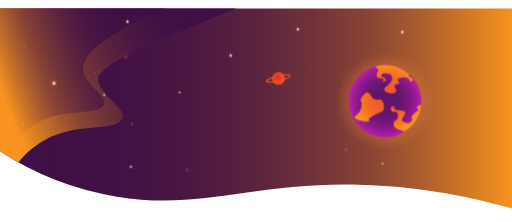
t = 0.00 s
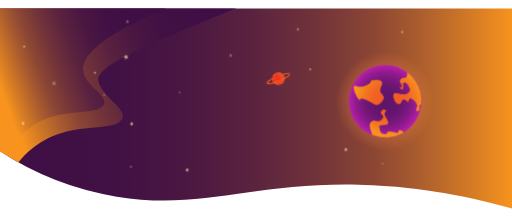
t = 1.79 s
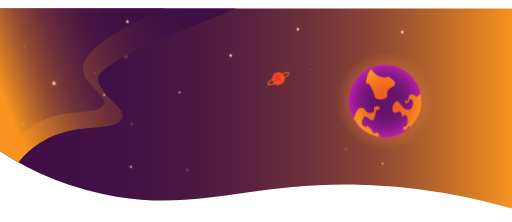
t = 3.13 s
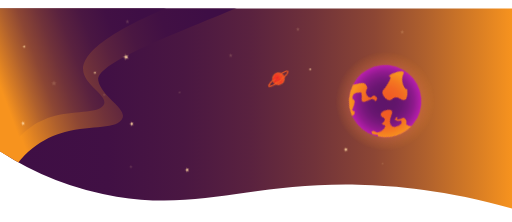
t = 5.00 s
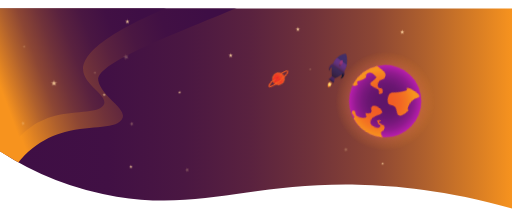
t = 6.67 s
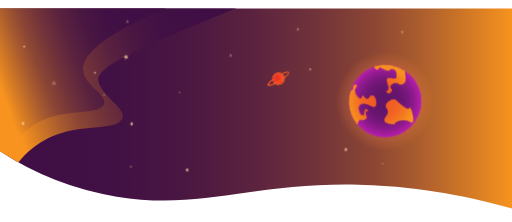
t = 8.20 s

The animated SVG that drew these frames (rendered in a browser with its animation timeline set to each time). Animation: 10 CSS @keyframes rules; frames cover the first 8.20 s, repeats indefinitely.

<svg xmlns="http://www.w3.org/2000/svg" xmlns:xlink="http://www.w3.org/1999/xlink" viewBox="0 0 591 256" id="el_PsNSUTNmA"><style>@-webkit-keyframes kf_el_gWyQ7LQ2fs9_an_ejPH-LF25{42.22%{-webkit-transform: translate(330.69000244140625px, 233.38156127929688px) translate(-330.69000244140625px, -233.38156127929688px) translate(0px, 0px);transform: translate(330.69000244140625px, 233.38156127929688px) translate(-330.69000244140625px, -233.38156127929688px) translate(0px, 0px);}60%{-webkit-transform: translate(330.69000244140625px, 233.38156127929688px) translate(-330.69000244140625px, -233.38156127929688px) translate(100px, -250px);transform: translate(330.69000244140625px, 233.38156127929688px) translate(-330.69000244140625px, -233.38156127929688px) translate(100px, -250px);}0%{-webkit-transform: translate(330.69000244140625px, 233.38156127929688px) translate(-330.69000244140625px, -233.38156127929688px) translate(0px, 0px);transform: translate(330.69000244140625px, 233.38156127929688px) translate(-330.69000244140625px, -233.38156127929688px) translate(0px, 0px);}100%{-webkit-transform: translate(330.69000244140625px, 233.38156127929688px) translate(-330.69000244140625px, -233.38156127929688px) translate(100px, -250px);transform: translate(330.69000244140625px, 233.38156127929688px) translate(-330.69000244140625px, -233.38156127929688px) translate(100px, -250px);}}@keyframes kf_el_gWyQ7LQ2fs9_an_ejPH-LF25{42.22%{-webkit-transform: translate(330.69000244140625px, 233.38156127929688px) translate(-330.69000244140625px, -233.38156127929688px) translate(0px, 0px);transform: translate(330.69000244140625px, 233.38156127929688px) translate(-330.69000244140625px, -233.38156127929688px) translate(0px, 0px);}60%{-webkit-transform: translate(330.69000244140625px, 233.38156127929688px) translate(-330.69000244140625px, -233.38156127929688px) translate(100px, -250px);transform: translate(330.69000244140625px, 233.38156127929688px) translate(-330.69000244140625px, -233.38156127929688px) translate(100px, -250px);}0%{-webkit-transform: translate(330.69000244140625px, 233.38156127929688px) translate(-330.69000244140625px, -233.38156127929688px) translate(0px, 0px);transform: translate(330.69000244140625px, 233.38156127929688px) translate(-330.69000244140625px, -233.38156127929688px) translate(0px, 0px);}100%{-webkit-transform: translate(330.69000244140625px, 233.38156127929688px) translate(-330.69000244140625px, -233.38156127929688px) translate(100px, -250px);transform: translate(330.69000244140625px, 233.38156127929688px) translate(-330.69000244140625px, -233.38156127929688px) translate(100px, -250px);}}@-webkit-keyframes kf_el_Lz3JrUqMbMP_an_Z9BNQqkd7{0%{-webkit-transform: translate(444.64305114746094px, 116.66804885864258px) rotate(0deg) translate(-444.64305114746094px, -116.66804885864258px);transform: translate(444.64305114746094px, 116.66804885864258px) rotate(0deg) translate(-444.64305114746094px, -116.66804885864258px);}100%{-webkit-transform: translate(444.64305114746094px, 116.66804885864258px) rotate(360deg) translate(-444.64305114746094px, -116.66804885864258px);transform: translate(444.64305114746094px, 116.66804885864258px) rotate(360deg) translate(-444.64305114746094px, -116.66804885864258px);}}@keyframes kf_el_Lz3JrUqMbMP_an_Z9BNQqkd7{0%{-webkit-transform: translate(444.64305114746094px, 116.66804885864258px) rotate(0deg) translate(-444.64305114746094px, -116.66804885864258px);transform: translate(444.64305114746094px, 116.66804885864258px) rotate(0deg) translate(-444.64305114746094px, -116.66804885864258px);}100%{-webkit-transform: translate(444.64305114746094px, 116.66804885864258px) rotate(360deg) translate(-444.64305114746094px, -116.66804885864258px);transform: translate(444.64305114746094px, 116.66804885864258px) rotate(360deg) translate(-444.64305114746094px, -116.66804885864258px);}}@-webkit-keyframes kf_el_d6ExIBfagts_an_4UD5OAgTi{0%{-webkit-transform: translate(322.0487823486328px, 90.50836181640625px) rotate(0deg) translate(-322.0487823486328px, -90.50836181640625px);transform: translate(322.0487823486328px, 90.50836181640625px) rotate(0deg) translate(-322.0487823486328px, -90.50836181640625px);}49.72%{-webkit-transform: translate(322.0487823486328px, 90.50836181640625px) rotate(-30deg) translate(-322.0487823486328px, -90.50836181640625px);transform: translate(322.0487823486328px, 90.50836181640625px) rotate(-30deg) translate(-322.0487823486328px, -90.50836181640625px);}100%{-webkit-transform: translate(322.0487823486328px, 90.50836181640625px) rotate(0deg) translate(-322.0487823486328px, -90.50836181640625px);transform: translate(322.0487823486328px, 90.50836181640625px) rotate(0deg) translate(-322.0487823486328px, -90.50836181640625px);}}@keyframes kf_el_d6ExIBfagts_an_4UD5OAgTi{0%{-webkit-transform: translate(322.0487823486328px, 90.50836181640625px) rotate(0deg) translate(-322.0487823486328px, -90.50836181640625px);transform: translate(322.0487823486328px, 90.50836181640625px) rotate(0deg) translate(-322.0487823486328px, -90.50836181640625px);}49.72%{-webkit-transform: translate(322.0487823486328px, 90.50836181640625px) rotate(-30deg) translate(-322.0487823486328px, -90.50836181640625px);transform: translate(322.0487823486328px, 90.50836181640625px) rotate(-30deg) translate(-322.0487823486328px, -90.50836181640625px);}100%{-webkit-transform: translate(322.0487823486328px, 90.50836181640625px) rotate(0deg) translate(-322.0487823486328px, -90.50836181640625px);transform: translate(322.0487823486328px, 90.50836181640625px) rotate(0deg) translate(-322.0487823486328px, -90.50836181640625px);}}@-webkit-keyframes kf_el_1kMPR7aDgTN_an_hleDcXbHw{0%{opacity: 0.2;}11.39%{opacity: 1;}25.56%{opacity: 0.2;}41.11%{opacity: 1;}57.78%{opacity: 0.2;}71.11%{opacity: 1;}82.22%{opacity: 0.2;}91.39%{opacity: 1;}100%{opacity: 0.2;}}@keyframes kf_el_1kMPR7aDgTN_an_hleDcXbHw{0%{opacity: 0.2;}11.39%{opacity: 1;}25.56%{opacity: 0.2;}41.11%{opacity: 1;}57.78%{opacity: 0.2;}71.11%{opacity: 1;}82.22%{opacity: 0.2;}91.39%{opacity: 1;}100%{opacity: 0.2;}}@-webkit-keyframes kf_el_D1nj5DcIxO_an_1TEL6KdkC{0%{opacity: 1;}11.39%{opacity: 0.2;}26.11%{opacity: 1;}41.67%{opacity: 0.2;}57.50%{opacity: 1;}71.11%{opacity: 0.2;}82.22%{opacity: 1;}91.39%{opacity: 0.2;}100%{opacity: 1;}}@keyframes kf_el_D1nj5DcIxO_an_1TEL6KdkC{0%{opacity: 1;}11.39%{opacity: 0.2;}26.11%{opacity: 1;}41.67%{opacity: 0.2;}57.50%{opacity: 1;}71.11%{opacity: 0.2;}82.22%{opacity: 1;}91.39%{opacity: 0.2;}100%{opacity: 1;}}#el_PsNSUTNmA *{-webkit-animation-duration: 12s;animation-duration: 12s;-webkit-animation-iteration-count: infinite;animation-iteration-count: infinite;-webkit-animation-timing-function: cubic-bezier(0, 0, 1, 1);animation-timing-function: cubic-bezier(0, 0, 1, 1);}#el_jwdAL1bFmW{fill: url(#linear-gradient);}#el_m4izs95IB1{-webkit-clip-path: url(#clip-path);clip-path: url(#clip-path);}#el_RJlNZE0bX0{fill: url(#linear-gradient-3);}#el_fWVvGghTDc{fill: url(#linear-gradient-4);}#el_lX_z0RDwok{fill: #ffd6a1;}#el_iXeeSK09Ic{fill: #ffd6a1;opacity: 0.19;}#el_8LJDBU4tfF{fill: #ffd6a1;}#el_vVPaMH_U4A{fill: #ffd6a1;opacity: 0.19;}#el_W6j9wnp-nPw{fill: #ffd6a1;}#el_eqYF-F7O37K{fill: #ffd6a1;opacity: 0.19;}#el_3ftYfVQvBKI{fill: #ffd6a1;}#el_7MsPVaNaIj2{fill: #ffd6a1;opacity: 0.19;}#el_dHf6TMCNnzk{fill: #ffd6a1;}#el_XxZWqVEnQjM{fill: #ffd6a1;opacity: 0.19;}#el_UeKyITSxj7N{fill: #ffd6a1;}#el_yen_NaFn9iJ{fill: #ffd6a1;opacity: 0.19;}#el_kTj3vk3f0Hs{fill: #ffd6a1;}#el_Hvd2B5oBW-x{fill: #ffd6a1;opacity: 0.19;}#el__T7jy6BREFS{fill: #ffd6a1;}#el_mG4YqRJ__PG{fill: #ffd6a1;opacity: 0.19;}#el_20mKyDAw8yz{fill: #ffd6a1;}#el_cyLB4d_Je8-{fill: #ffd6a1;opacity: 0.19;}#el_vCW6Ugh2zPa{fill: #ffd6a1;}#el_9-iS5gS9vrI{fill: #ffd6a1;opacity: 0.19;}#el_C3SAg7mDMA7{fill: #ffd6a1;}#el_PrfPw53uGOu{fill: #ffd6a1;opacity: 0.19;}#el_nzTbb0uXN80{fill: #ffd6a1;}#el_rUHaGvvSNXH{fill: #ffd6a1;opacity: 0.19;}#el_bgeVDcRRuNp{fill: #ffd6a1;}#el_8MA_TGsSkGB{fill: #ffd6a1;opacity: 0.19;}#el_X5CPMLsAc5k{fill: #ffd6a1;}#el_N6ZCXSgJKDq{fill: #ffd6a1;opacity: 0.19;}#el_tTNDu5lwDan{fill: #ffd6a1;}#el_ItKI4LkgFUH{fill: #ffd6a1;opacity: 0.19;}#el_o4wPfEcrrTe{fill: #ffd6a1;}#el_Op-pxbNrRgj{fill: #ffd6a1;opacity: 0.19;}#el_zLzjyv8t6k_{fill: #ffd6a1;}#el_DhtguaFgriy{fill: #ffd6a1;opacity: 0.19;}#el_zID8FFqQwjB{fill: url(#radial-gradient-2);-webkit-transform: translate(-12.02px, 72.62px) rotate(-12.66deg);transform: translate(-12.02px, 72.62px) rotate(-12.66deg);}#el_Yf3YF5JR3rt{fill: url(#radial-gradient);-webkit-transform: translate(-12.02px, 72.62px) rotate(-12.66deg);transform: translate(-12.02px, 72.62px) rotate(-12.66deg);}#el_e7ur6CklN5Y{-webkit-clip-path: url(#clip-path-2);clip-path: url(#clip-path-2);}#el_I_icUYcJy_z{fill: url(#radial-gradient-4);-webkit-transform: translate(-12.15px, 72.67px) rotate(-12.66deg);transform: translate(-12.15px, 72.67px) rotate(-12.66deg);}#el_RkZ1e3mzBh0{fill: url(#linear-gradient-5);-webkit-transform: translate(-11.17px, 72.77px) rotate(-12.66deg);transform: translate(-11.17px, 72.77px) rotate(-12.66deg);}#el_wDixgoBuiiK{fill: url(#linear-gradient-6);-webkit-transform: translate(-11.9px, 73.02px) rotate(-12.66deg);transform: translate(-11.9px, 73.02px) rotate(-12.66deg);}#el_Yp5Nt5JGnY4{fill: url(#linear-gradient-7);-webkit-transform: translate(-12.56px, 73.25px) rotate(-12.66deg);transform: translate(-12.56px, 73.25px) rotate(-12.66deg);}#el_u5YfxfdhfUy{fill: #f15a24;}#el_7V9h9udYqZ0{fill: url(#radial-gradient-5);-webkit-transform: translate(309.62px, 556.06px) rotate(-87.62deg);transform: translate(309.62px, 556.06px) rotate(-87.62deg);}#el_HKsgIUIZjRx{fill: url(#radial-gradient-6);-webkit-transform: translate(309.62px, 556.06px) rotate(-87.62deg);transform: translate(309.62px, 556.06px) rotate(-87.62deg);}#el_c8V-gfeheJ-{fill: url(#radial-gradient-7);}#el_DQRgUeufljg{fill: url(#linear-gradient-8);}#el_DerZPVeTJgJ{fill: url(#linear-gradient-9);}#el_K_ODMwnoNb5{fill: url(#linear-gradient-10);}#el_xPQbDUrYAKl{-webkit-clip-path: url(#clip-path-3);clip-path: url(#clip-path-3);}#el_jEyN_Bh-n2h{fill: url(#linear-gradient-11);}#el_K34c6n28tCA{fill: url(#linear-gradient-12);}#el_xZF2Po33Ivi{fill: url(#linear-gradient-13);}#el_9EeQyUJvZXt{fill: url(#linear-gradient-14);}#el_rz6OFz-p6JU{fill: url(#linear-gradient-15);}#el_D1nj5DcIxO{-webkit-animation-fill-mode: backwards;animation-fill-mode: backwards;opacity: 1;-webkit-animation-name: kf_el_D1nj5DcIxO_an_1TEL6KdkC;animation-name: kf_el_D1nj5DcIxO_an_1TEL6KdkC;-webkit-animation-timing-function: cubic-bezier(0, 0, 1, 1);animation-timing-function: cubic-bezier(0, 0, 1, 1);}#el_1kMPR7aDgTN{-webkit-animation-fill-mode: backwards;animation-fill-mode: backwards;opacity: 0.2;-webkit-animation-name: kf_el_1kMPR7aDgTN_an_hleDcXbHw;animation-name: kf_el_1kMPR7aDgTN_an_hleDcXbHw;-webkit-animation-timing-function: cubic-bezier(0, 0, 1, 1);animation-timing-function: cubic-bezier(0, 0, 1, 1);}#el_d6ExIBfagts_an_4UD5OAgTi{-webkit-animation-fill-mode: backwards;animation-fill-mode: backwards;-webkit-transform: translate(322.0487823486328px, 90.50836181640625px) rotate(0deg) translate(-322.0487823486328px, -90.50836181640625px);transform: translate(322.0487823486328px, 90.50836181640625px) rotate(0deg) translate(-322.0487823486328px, -90.50836181640625px);-webkit-animation-name: kf_el_d6ExIBfagts_an_4UD5OAgTi;animation-name: kf_el_d6ExIBfagts_an_4UD5OAgTi;-webkit-animation-timing-function: cubic-bezier(0, 0, 1, 1);animation-timing-function: cubic-bezier(0, 0, 1, 1);}#el_Lz3JrUqMbMP_an_Z9BNQqkd7{-webkit-animation-fill-mode: backwards;animation-fill-mode: backwards;-webkit-transform: translate(444.64305114746094px, 116.66804885864258px) rotate(0deg) translate(-444.64305114746094px, -116.66804885864258px);transform: translate(444.64305114746094px, 116.66804885864258px) rotate(0deg) translate(-444.64305114746094px, -116.66804885864258px);-webkit-animation-name: kf_el_Lz3JrUqMbMP_an_Z9BNQqkd7;animation-name: kf_el_Lz3JrUqMbMP_an_Z9BNQqkd7;-webkit-animation-timing-function: cubic-bezier(0, 0, 1, 1);animation-timing-function: cubic-bezier(0, 0, 1, 1);}#el_gWyQ7LQ2fs9_an_ejPH-LF25{-webkit-animation-fill-mode: backwards;animation-fill-mode: backwards;-webkit-transform: translate(330.69000244140625px, 233.38156127929688px) translate(-330.69000244140625px, -233.38156127929688px) translate(0px, 0px);transform: translate(330.69000244140625px, 233.38156127929688px) translate(-330.69000244140625px, -233.38156127929688px) translate(0px, 0px);-webkit-animation-name: kf_el_gWyQ7LQ2fs9_an_ejPH-LF25;animation-name: kf_el_gWyQ7LQ2fs9_an_ejPH-LF25;-webkit-animation-timing-function: cubic-bezier(0.42, 0, 1, 1);animation-timing-function: cubic-bezier(0.42, 0, 1, 1);}</style><defs><linearGradient id="linear-gradient" y1="125.12" x2="591.36" y2="125.12" gradientUnits="userSpaceOnUse"><stop offset="0" stop-color="#3e0e45"/><stop offset="0.21" stop-color="#411044"/><stop offset="0.36" stop-color="#4a1742"/><stop offset="0.49" stop-color="#5a223f"/><stop offset="0.61" stop-color="#70323a"/><stop offset="0.73" stop-color="#8c4634"/><stop offset="0.83" stop-color="#af602d"/><stop offset="0.93" stop-color="#d87d24"/><stop offset="1" stop-color="#f7931e"/></linearGradient><radialGradient id="radial-gradient" cx="405.28" cy="-41.85" r="6.92" gradientTransform="translate(-83.92 132.37)" gradientUnits="userSpaceOnUse"><stop offset="0" stop-color="#ed1c24"/><stop offset="0.14" stop-color="#ee2724"/><stop offset="0.7" stop-color="#f04c24"/><stop offset="1" stop-color="#f15a24"/></radialGradient><clipPath id="clip-path"><path class="cls-1" d="M591.36,240.63C516,219,454.45,214,413.64,213.06c-123-2.68-181.11,29.81-279,13.78A347,347,0,0,1,0,174.56V9.62H591.36Z"/></clipPath><linearGradient id="linear-gradient-3" x1="1677.1" y1="22.21" x2="1913.5" y2="109.81" gradientTransform="matrix(-1, 0, 0, 1, 1920, 0)" xlink:href="#linear-gradient"/><linearGradient id="linear-gradient-4" x1="1749" y1="36.27" x2="1919.91" y2="99.61" gradientTransform="matrix(-1, 0, 0, 1, 1920, 0)" xlink:href="#linear-gradient"/><radialGradient id="radial-gradient-2" cx="405.28" cy="-41.85" r="8.24" gradientTransform="translate(-83.92 132.37)" gradientUnits="userSpaceOnUse"><stop offset="0" stop-color="#f7931e" stop-opacity="0.7"/><stop offset="0.17" stop-color="#f7941f" stop-opacity="0.69"/><stop offset="0.32" stop-color="#f79520" stop-opacity="0.64"/><stop offset="0.47" stop-color="#f89924" stop-opacity="0.57"/><stop offset="0.61" stop-color="#f89d28" stop-opacity="0.46"/><stop offset="0.75" stop-color="#f9a22d" stop-opacity="0.33"/><stop offset="0.89" stop-color="#faa934" stop-opacity="0.16"/><stop offset="1" stop-color="#fbb03b" stop-opacity="0"/></radialGradient><clipPath id="clip-path-2"><circle class="cls-2" cx="321.36" cy="90.52" r="6.92" transform="translate(-12.02 72.62) rotate(-12.66)"/></clipPath><radialGradient id="radial-gradient-4" cx="-626.31" cy="-261.18" r="16.05" gradientTransform="translate(540.51 267.72) scale(0.35 0.68)" xlink:href="#radial-gradient"/><linearGradient id="linear-gradient-5" x1="393.99" y1="-45.31" x2="420.33" y2="-45.31" gradientTransform="translate(-84.73 132.04)" xlink:href="#radial-gradient"/><linearGradient id="linear-gradient-6" x1="393.99" y1="-41.79" x2="420.33" y2="-41.79" gradientTransform="translate(-83.95 131.96)" xlink:href="#radial-gradient"/><linearGradient id="linear-gradient-7" x1="393.99" y1="-38.64" x2="420.33" y2="-38.64" gradientTransform="translate(-83.26 131.88)" xlink:href="#radial-gradient"/><radialGradient id="radial-gradient-5" cx="444.62" cy="116.66" r="57.42" gradientTransform="translate(542.73 -332.42) rotate(87.62)" gradientUnits="userSpaceOnUse"><stop offset="0" stop-color="#e733ff"/><stop offset="1" stop-color="#f7931e" stop-opacity="0"/></radialGradient><radialGradient id="radial-gradient-6" cx="444.62" cy="116.66" r="41.75" gradientTransform="translate(542.73 -332.42) rotate(87.62)" gradientUnits="userSpaceOnUse"><stop offset="0" stop-color="#5e1569"/><stop offset="0.27" stop-color="#61156b"/><stop offset="0.47" stop-color="#6a1672"/><stop offset="0.64" stop-color="#7a187e"/><stop offset="0.8" stop-color="#901a8e"/><stop offset="0.94" stop-color="#ac1da4"/><stop offset="1" stop-color="#ba1eae"/></radialGradient><radialGradient id="radial-gradient-7" cx="447.93" cy="113.2" r="38.43" gradientUnits="userSpaceOnUse"><stop offset="0" stop-color="#f15a24"/><stop offset="0.33" stop-color="#f15d24"/><stop offset="0.56" stop-color="#f26623"/><stop offset="0.76" stop-color="#f47621"/><stop offset="0.95" stop-color="#f68c1f"/><stop offset="1" stop-color="#f7931e"/></radialGradient><linearGradient id="linear-gradient-8" x1="2772.69" y1="-1001.3" x2="2772.59" y2="-992.08" gradientTransform="translate(-2557.56 -397.31) rotate(32.14)" gradientUnits="userSpaceOnUse"><stop offset="0" stop-color="#4c2763"/><stop offset="0.33" stop-color="#492660"/><stop offset="0.56" stop-color="#412357"/><stop offset="0.76" stop-color="#321f47"/><stop offset="0.94" stop-color="#1e1831"/><stop offset="1" stop-color="#161629"/></linearGradient><linearGradient id="linear-gradient-9" x1="-1011.5" y1="-1000.39" x2="-1011.6" y2="-990.9" gradientTransform="matrix(-0.85, -0.53, -0.53, 0.85, -1054.39, 547.07)" xlink:href="#linear-gradient-8"/><linearGradient id="linear-gradient-10" x1="2780.55" y1="-988.02" x2="2780.49" y2="-983" xlink:href="#linear-gradient-8"/><clipPath id="clip-path-3"><path class="cls-3" d="M336.92,233.64a25.22,25.22,0,0,0,.49-15.88l-.73-.54a17.82,17.82,0,0,0-12.05,7.41c-4.83,6.69-4.34,14.62-4,17.55l0,.05,0,0c.06.47.12.81.16,1l3.36,2.46c.14,0,.42-.12.82-.26h0A20,20,0,0,0,336.92,233.64Z"/></clipPath><linearGradient id="linear-gradient-11" x1="2780.66" y1="-1015.03" x2="2780.33" y2="-985.05" gradientTransform="translate(-2557.56 -397.31) rotate(32.14)" gradientUnits="userSpaceOnUse"><stop offset="0" stop-color="#412f69"/><stop offset="0.31" stop-color="#402e66"/><stop offset="0.53" stop-color="#3e2b5d"/><stop offset="0.72" stop-color="#39254d"/><stop offset="0.89" stop-color="#331e37"/><stop offset="1" stop-color="#2e1826"/></linearGradient><linearGradient id="linear-gradient-12" x1="2779.26" y1="-1008.48" x2="2779.15" y2="-998.24" gradientTransform="translate(-2557.56 -397.31) rotate(32.14)" gradientUnits="userSpaceOnUse"><stop offset="0" stop-color="#663485"/><stop offset="0.28" stop-color="#653382"/><stop offset="0.49" stop-color="#603179"/><stop offset="0.66" stop-color="#582d69"/><stop offset="0.82" stop-color="#4d2853"/><stop offset="0.97" stop-color="#3e2037"/><stop offset="1" stop-color="#3b1f31"/></linearGradient><linearGradient id="linear-gradient-13" x1="2778.92" y1="-1009.62" x2="2778.85" y2="-1002.91" gradientTransform="translate(-2557.56 -397.31) rotate(32.14)" gradientUnits="userSpaceOnUse"><stop offset="0" stop-color="#993679"/><stop offset="0.27" stop-color="#963577"/><stop offset="0.47" stop-color="#8d3370"/><stop offset="0.63" stop-color="#7d2f64"/><stop offset="0.79" stop-color="#672a53"/><stop offset="0.93" stop-color="#4b233d"/><stop offset="1" stop-color="#3b1f31"/></linearGradient><linearGradient id="linear-gradient-14" x1="2780.93" y1="-981.33" x2="2780.86" y2="-975.01" gradientTransform="translate(-2557.56 -397.31) rotate(32.14)" gradientUnits="userSpaceOnUse"><stop offset="0" stop-color="#ffa455"/><stop offset="0.25" stop-color="#fda153"/><stop offset="0.42" stop-color="#f4984d"/><stop offset="0.57" stop-color="#e78842"/><stop offset="0.71" stop-color="#d47233"/><stop offset="0.85" stop-color="#bb561f"/><stop offset="0.97" stop-color="#9d3307"/><stop offset="1" stop-color="#942900"/></linearGradient><linearGradient id="linear-gradient-15" x1="2781.04" y1="-980.62" x2="2780.99" y2="-976.1" gradientTransform="translate(-2557.56 -397.31) rotate(32.14)" gradientUnits="userSpaceOnUse"><stop offset="0" stop-color="#ffe67a"/><stop offset="0.25" stop-color="#ffe377"/><stop offset="0.42" stop-color="#ffda6e"/><stop offset="0.57" stop-color="#ffca5f"/><stop offset="0.71" stop-color="#ffb449"/><stop offset="0.84" stop-color="#ff982d"/><stop offset="0.97" stop-color="#ff750b"/><stop offset="1" stop-color="#ff6a00"/></linearGradient></defs><title>01</title><g id="el_8nye_Tetkq" data-name="Layer 2"><g id="el_cAlaF_3paS"><g id="el_3IyS_W5qKY"><path d="M591.36,240.63C516,219,454.45,214,413.64,213.06c-123-2.68-181.11,29.81-279,13.78A347,347,0,0,1,0,174.56V9.62H591.36Z" id="el_jwdAL1bFmW"/><g id="el_m4izs95IB1"><path d="M0,224.44c18.49-45.84,46.37-63.33,69.3-70.6,31.2-9.9,62.13-3.72,71.11-15.72s-22.65-25.49-26.85-44.84C109.41,74.14,186.35,44.78,295.68,0H0Z" id="el_RJlNZE0bX0"/><path d="M0,194.91C15.69,156,39.36,141.15,58.83,135c26.49-8.41,52.74-3.16,60.37-13.34S100,100,96.4,83.56C92.88,67.31,110.47,42.39,203.28,4.38H0Z" id="el_fWVvGghTDc"/><g id="el_D1nj5DcIxO"><g id="el_X8nBU26sbm"><polygon points="207.26 105.1 207.66 105.9 208.54 106.03 207.9 106.65 208.05 107.53 207.26 107.12 206.47 107.53 206.62 106.65 205.99 106.03 206.87 105.9 207.26 105.1" id="el_lX_z0RDwok"/><polygon points="207.26 104.03 207.96 105.45 209.53 105.67 208.4 106.78 208.66 108.34 207.26 107.6 205.86 108.34 206.13 106.78 204.99 105.67 206.56 105.45 207.26 104.03" id="el_iXeeSK09Ic"/></g><g id="el_bu3PFCJgBZ"><polygon points="120.23 107.91 120.63 108.71 121.51 108.84 120.87 109.46 121.02 110.34 120.23 109.92 119.44 110.34 119.59 109.46 118.96 108.84 119.84 108.71 120.23 107.91" id="el_8LJDBU4tfF"/><polygon points="120.23 106.83 120.93 108.25 122.5 108.48 121.36 109.59 121.63 111.15 120.23 110.41 118.83 111.15 119.1 109.59 117.96 108.48 119.53 108.25 120.23 106.83" id="el_vVPaMH_U4A"/></g><g id="el_9sstFnhclF"><polygon points="62.26 93.44 63 94.94 64.65 95.18 63.45 96.35 63.74 98 62.26 97.22 60.77 98 61.06 96.35 59.86 95.18 61.51 94.94 62.26 93.44" id="el_W6j9wnp-nPw"/><polygon points="62.26 91.41 63.57 94.08 66.52 94.51 64.39 96.59 64.89 99.52 62.26 98.13 59.62 99.52 60.12 96.59 57.99 94.51 60.94 94.08 62.26 91.41" id="el_eqYF-F7O37K"/></g><g id="el_0yNIri8ryYR"><polygon points="151.1 190.81 151.56 191.74 152.59 191.88 151.85 192.61 152.02 193.63 151.1 193.15 150.19 193.63 150.36 192.61 149.62 191.88 150.65 191.74 151.1 190.81" id="el_3ftYfVQvBKI"/><polygon points="151.1 189.56 151.92 191.21 153.74 191.47 152.42 192.75 152.73 194.57 151.1 193.71 149.48 194.57 149.79 192.75 148.47 191.47 150.29 191.21 151.1 189.56" id="el_7MsPVaNaIj2"/></g><g id="el_kseiPRMNHFm"><polygon points="441.71 187.47 442.08 188.22 442.9 188.34 442.31 188.93 442.45 189.75 441.71 189.36 440.96 189.75 441.11 188.93 440.51 188.34 441.34 188.22 441.71 187.47" id="el_dHf6TMCNnzk"/><polygon points="441.71 186.46 442.37 187.79 443.84 188.01 442.77 189.05 443.02 190.51 441.71 189.82 440.39 190.51 440.64 189.05 439.57 188.01 441.05 187.79 441.71 186.46" id="el_XxZWqVEnQjM"/></g><g id="el_mQ8GcFF5ei7"><polygon points="343.77 31.75 344.35 32.92 345.64 33.11 344.7 34.02 344.93 35.3 343.77 34.7 342.62 35.3 342.84 34.02 341.9 33.11 343.19 32.92 343.77 31.75" id="el_UeKyITSxj7N"/><polygon points="343.77 30.18 344.8 32.25 347.09 32.59 345.43 34.2 345.82 36.49 343.77 35.41 341.72 36.49 342.11 34.2 340.45 32.59 342.75 32.25 343.77 30.18" id="el_yen_NaFn9iJ"/></g><g id="el_OfQ16ipKa-l"><polygon points="266.22 61.98 266.79 63.14 268.07 63.32 267.15 64.22 267.37 65.5 266.22 64.9 265.07 65.5 265.29 64.22 264.37 63.32 265.65 63.14 266.22 61.98" id="el_kTj3vk3f0Hs"/><polygon points="266.22 60.41 267.24 62.47 269.51 62.8 267.87 64.41 268.26 66.68 266.22 65.61 264.18 66.68 264.57 64.41 262.92 62.8 265.2 62.47 266.22 60.41" id="el_Hvd2B5oBW-x"/></g><g id="el_eOyBjii0xrz"><polygon points="147.01 22.89 147.59 24.05 148.87 24.23 147.94 25.14 148.16 26.41 147.01 25.81 145.87 26.41 146.09 25.14 145.16 24.23 146.44 24.05 147.01 22.89" id="el__T7jy6BREFS"/><polygon points="147.01 21.32 148.03 23.39 150.31 23.72 148.66 25.32 149.05 27.59 147.01 26.52 144.98 27.59 145.37 25.32 143.72 23.72 146 23.39 147.01 21.32" id="el_mG4YqRJ__PG"/></g><g id="el_gK69U3pdEYw"><polygon points="464.25 34.98 464.82 36.14 466.1 36.33 465.18 37.23 465.39 38.51 464.25 37.91 463.1 38.51 463.32 37.23 462.39 36.33 463.68 36.14 464.25 34.98" id="el_20mKyDAw8yz"/><polygon points="464.25 33.41 465.27 35.48 467.54 35.81 465.9 37.41 466.29 39.68 464.25 38.61 462.21 39.68 462.6 37.41 460.95 35.81 463.23 35.48 464.25 33.41" id="el_cyLB4d_Je8-"/></g></g><g id="el_1kMPR7aDgTN" data-name="Stars"><g id="el_o8tj2b_4Z0i" data-name="Star09"><polygon points="109.1 85.17 109.73 84.53 110.61 84.69 110.2 83.9 110.62 83.11 109.74 83.26 109.12 82.61 108.99 83.5 108.19 83.88 108.98 84.28 109.1 85.17" id="el_vCW6Ugh2zPa"/><polygon points="108.76 86.19 109.88 85.06 111.44 85.34 110.71 83.94 111.45 82.54 109.89 82.8 108.8 81.65 108.56 83.22 107.13 83.91 108.55 84.62 108.76 86.19" id="el_9-iS5gS9vrI"/></g><g id="el_IdbSSkvlTpg" data-name="Star08"><polygon points="27.42 55 28.05 54.37 28.92 54.53 28.51 53.73 28.93 52.95 28.06 53.09 27.44 52.45 27.3 53.33 26.5 53.72 27.3 54.12 27.42 55" id="el_C3SAg7mDMA7"/><polygon points="27.08 56.02 28.19 54.9 29.75 55.18 29.02 53.77 29.77 52.38 28.21 52.63 27.11 51.49 26.87 53.06 25.45 53.75 26.86 54.46 27.08 56.02" id="el_PrfPw53uGOu"/></g><g id="el_rT0bEyOMMJc" data-name="Star07"><polygon points="144.72 68.1 145.9 66.91 147.54 67.2 146.78 65.71 147.57 64.24 145.91 64.51 144.75 63.3 144.5 64.96 143 65.69 144.49 66.44 144.72 68.1" id="el_nzTbb0uXN80"/><polygon points="144.08 70.02 146.17 67.9 149.1 68.43 147.74 65.78 149.14 63.16 146.2 63.64 144.14 61.49 143.69 64.44 141.01 65.73 143.67 67.07 144.08 70.02" id="el_rUHaGvvSNXH"/></g><g id="el_ZAO0oFoUeND" data-name="Star05"><polygon points="357.56 81.1 358.15 80.5 358.98 80.65 358.59 79.91 358.99 79.17 358.16 79.3 357.58 78.7 357.45 79.53 356.7 79.89 357.45 80.27 357.56 81.1" id="el_bgeVDcRRuNp"/><polygon points="357.24 82.06 358.29 81 359.75 81.26 359.07 79.94 359.77 78.63 358.31 78.87 357.27 77.8 357.05 79.27 355.71 79.92 357.04 80.58 357.24 82.06" id="el_8MA_TGsSkGB"/></g><g id="el_hBtCAhKARGg" data-name="Star04"><polygon points="215.44 197.89 216.36 196.97 217.64 197.2 217.04 196.04 217.66 194.89 216.37 195.1 215.47 194.16 215.27 195.45 214.1 196.02 215.26 196.6 215.44 197.89" id="el_X5CPMLsAc5k"/><polygon points="214.94 199.39 216.57 197.74 218.86 198.15 217.79 196.09 218.89 194.05 216.6 194.42 214.99 192.75 214.64 195.04 212.56 196.05 214.63 197.09 214.94 199.39" id="el_N6ZCXSgJKDq"/></g><g id="el_6WZGPwPD-vx" data-name="Star03"><polygon points="151.41 144.72 152.32 143.79 153.6 144.02 153 142.87 153.62 141.73 152.34 141.94 151.44 141.01 151.25 142.29 150.08 142.85 151.24 143.43 151.41 144.72" id="el_tTNDu5lwDan"/><polygon points="150.92 146.2 152.54 144.56 154.8 144.97 153.75 142.93 154.83 140.9 152.56 141.27 150.97 139.61 150.62 141.88 148.55 142.89 150.6 143.92 150.92 146.2" id="el_ItKI4LkgFUH"/></g><g id="el_9BN7oo7Op71" data-name="Star02"><polygon points="25.96 144.13 26.87 143.21 28.15 143.44 27.55 142.29 28.16 141.15 26.89 141.36 25.99 140.43 25.8 141.71 24.63 142.27 25.79 142.85 25.96 144.13" id="el_o4wPfEcrrTe"/><polygon points="25.47 145.62 27.09 143.98 29.35 144.39 28.3 142.34 29.38 140.32 27.11 140.69 25.52 139.03 25.17 141.3 23.1 142.31 25.16 143.34 25.47 145.62" id="el_Op-pxbNrRgj"/></g><g id="el_48MM51So1Gz" data-name="Star01"><polygon points="398.53 174.38 399.44 173.46 400.71 173.69 400.12 172.54 400.73 171.4 399.45 171.6 398.56 170.67 398.36 171.95 397.19 172.51 398.35 173.1 398.53 174.38" id="el_zLzjyv8t6k_"/><polygon points="398.03 175.87 399.65 174.23 401.92 174.63 400.86 172.59 401.95 170.56 399.68 170.93 398.08 169.27 397.73 171.55 395.66 172.55 397.72 173.59 398.03 175.87" id="el_DhtguaFgriy"/></g></g><g id="el_d6ExIBfagts_an_4UD5OAgTi" data-animator-group="true" data-animator-type="1"><g id="el_d6ExIBfagts"><circle cx="321.36" cy="90.52" r="8.24" id="el_zID8FFqQwjB"/><circle cx="321.36" cy="90.52" r="6.92" id="el_Yf3YF5JR3rt"/><g id="el_e7ur6CklN5Y"><rect x="314.57" y="83.58" width="13.84" height="15.05" id="el_I_icUYcJy_z"/><rect x="309.26" y="85.82" width="26.34" height="1.82" id="el_RkZ1e3mzBh0"/><rect x="310.03" y="89.25" width="26.34" height="1.82" id="el_wDixgoBuiiK"/><rect x="310.73" y="92.33" width="26.34" height="1.82" id="el_Yp5Nt5JGnY4"/></g><path d="M326.58,86a6.88,6.88,0,0,1,.86,1.25c1-.1,1.94-.17,2.8-.19,2.94-.07,3.87.41,4,.6s-.64,1-3.33,2.24A56.39,56.39,0,0,1,312.48,94c-2.94.07-3.87-.41-4-.6s.64-1,3.33-2.24c.78-.35,1.66-.69,2.61-1a6.88,6.88,0,0,1,.25-1.5c-4.12,1.37-7.91,3.2-7.49,5.05.62,2.76,9.68,1.5,14.94.32s14-3.92,13.37-6.67C335.1,85.49,330.89,85.45,326.58,86Z" id="el_u5YfxfdhfUy"/></g></g><g id="el_Lz3JrUqMbMP_an_Z9BNQqkd7" data-animator-group="true" data-animator-type="1"><g id="el_Lz3JrUqMbMP"><circle cx="444.62" cy="116.66" r="57.42" id="el_7V9h9udYqZ0"/><circle cx="444.62" cy="116.66" r="41.74" id="el_HKsgIUIZjRx"/><path d="M454.77,123.43c0,3.39,4.45,3.6,5.51,3.81s3.81,0,6.57,1.27-1.48,6.15-1.48,6.15l-1.91,4.66,5.09,2.12c5.09,2.12,8.69-3.6,6.78-5.09s3.81-7,6.36-8.26-.64-4.24-.64-4.24,2.33-4.24,5.32-2.12a42.65,42.65,0,0,1-19.1,29.88l-7.84-2.54c-7.84-2.54-4.24-9.32-4.24-9.32s.42,0,3-2.33,1.06-8.48-1.48-8.69-4.45,2.75-5.93-4.45C450.74,124.27,454.77,120,454.77,123.43Zm-21.9-46.84s6,3.61,3.25,6.15-.85,7.2.64,7.2,8.48.21,5.72,3,3.39,0,3.39,0-1.91-4.24-4.45-4.24-.85-3.81.85-4l1.7-.21s9.75-.85,8.69,6.36S440.36,101,444.6,105s10.81,2.33,10.81,2.33,3.18-1.91,1.27-4.87-1.06-4-1.06-4,2.33-2.12,4.66-2.12-1.48-3.81-1.48-4.24.85-1.7,5.09-2.75,7.63-.21,8.48,2.75,3.81,1.7,3.81,1.7,1.27-2.75-2.12-4.66-2-3.92-2-3.92S456.11,69.59,432.87,76.59ZM415.78,116l1.06.64c1.06.64,1.7,11.44-5.93,16.53s18.22,8.9,15.26,5.93,8.69-8.05,14.2-10.17,2.33-14-1.48-14.2-7.41,1.92-10.6-4.45C422.77,99.27,415.78,116,415.78,116Z" id="el_c8V-gfeheJ-"/></g></g><g id="el_gWyQ7LQ2fs9_an_ejPH-LF25" data-animator-group="true" data-animator-type="0"><g id="el_gWyQ7LQ2fs9"><path d="M324.27,228.92a4.89,4.89,0,0,0-4.14.67c-2.92,2.12-2.7,7.13-2.33,7.27s.89-3.17,2.62-3.5c1.23-.23,2,1.26,2.8.92C323.82,234,324.37,232.85,324.27,228.92Z" id="el_DQRgUeufljg"/><path d="M334,236.06a7.21,7.21,0,0,1,1.28,4.65c-.37,4-4.33,5.93-4.6,5.6s2.06-2.31,1.57-4.27c-.36-1.4-1.83-1.54-1.92-2.55C330.26,238.75,330.93,237.66,334,236.06Z" id="el_DerZPVeTJgJ"/><polygon points="322.88 251.14 317.23 246.99 320.84 243.23 324.17 245.67 322.88 251.14" id="el_K_ODMwnoNb5"/><g id="el_xPQbDUrYAKl"><polygon points="334.06 254.06 312.35 238.14 327.31 210.35 349.03 226.27 334.06 254.06" id="el_jEyN_Bh-n2h"/><polygon points="324.27 220.09 340.82 232.22 336.03 241.11 319.48 228.98 324.27 220.09" id="el_K34c6n28tCA"/></g><path d="M332.6,229.33c-1,1.81-2.39,2.81-3.16,2.24s-.61-2.49.36-4.3,2.39-2.81,3.16-2.24S333.57,227.53,332.6,229.33Z" id="el_xZF2Po33Ivi"/><g id="el_ZUK0cv53XwI"><path d="M320.3,252.66a4.27,4.27,0,0,0-.37-2.26c-.52.64-1,1.21-1.36,1.72.22-.63.47-1.35.74-2.17a2.86,2.86,0,0,0-1.91.6c-1.61,1.29-1.62,4.27-1.24,5.41a.35.35,0,0,0,0,.26.26.26,0,0,0,.13.09.27.27,0,0,0,.12.1.24.24,0,0,0,.22-.08A4.64,4.64,0,0,0,320.3,252.66Z" id="el_9EeQyUJvZXt"/><path d="M319.72,252.89a3.05,3.05,0,0,0-.26-1.62c-.37.46-.69.86-1,1.23.16-.45.34-1,.53-1.55a2,2,0,0,0-1.37.43c-1.15.92-1.16,3.06-.89,3.87a.25.25,0,0,0,0,.19.19.19,0,0,0,.09.06.19.19,0,0,0,.09.07.17.17,0,0,0,.16-.05A3.32,3.32,0,0,0,319.72,252.89Z" id="el_rz6OFz-p6JU"/></g></g></g></g></g></g></g></svg>
